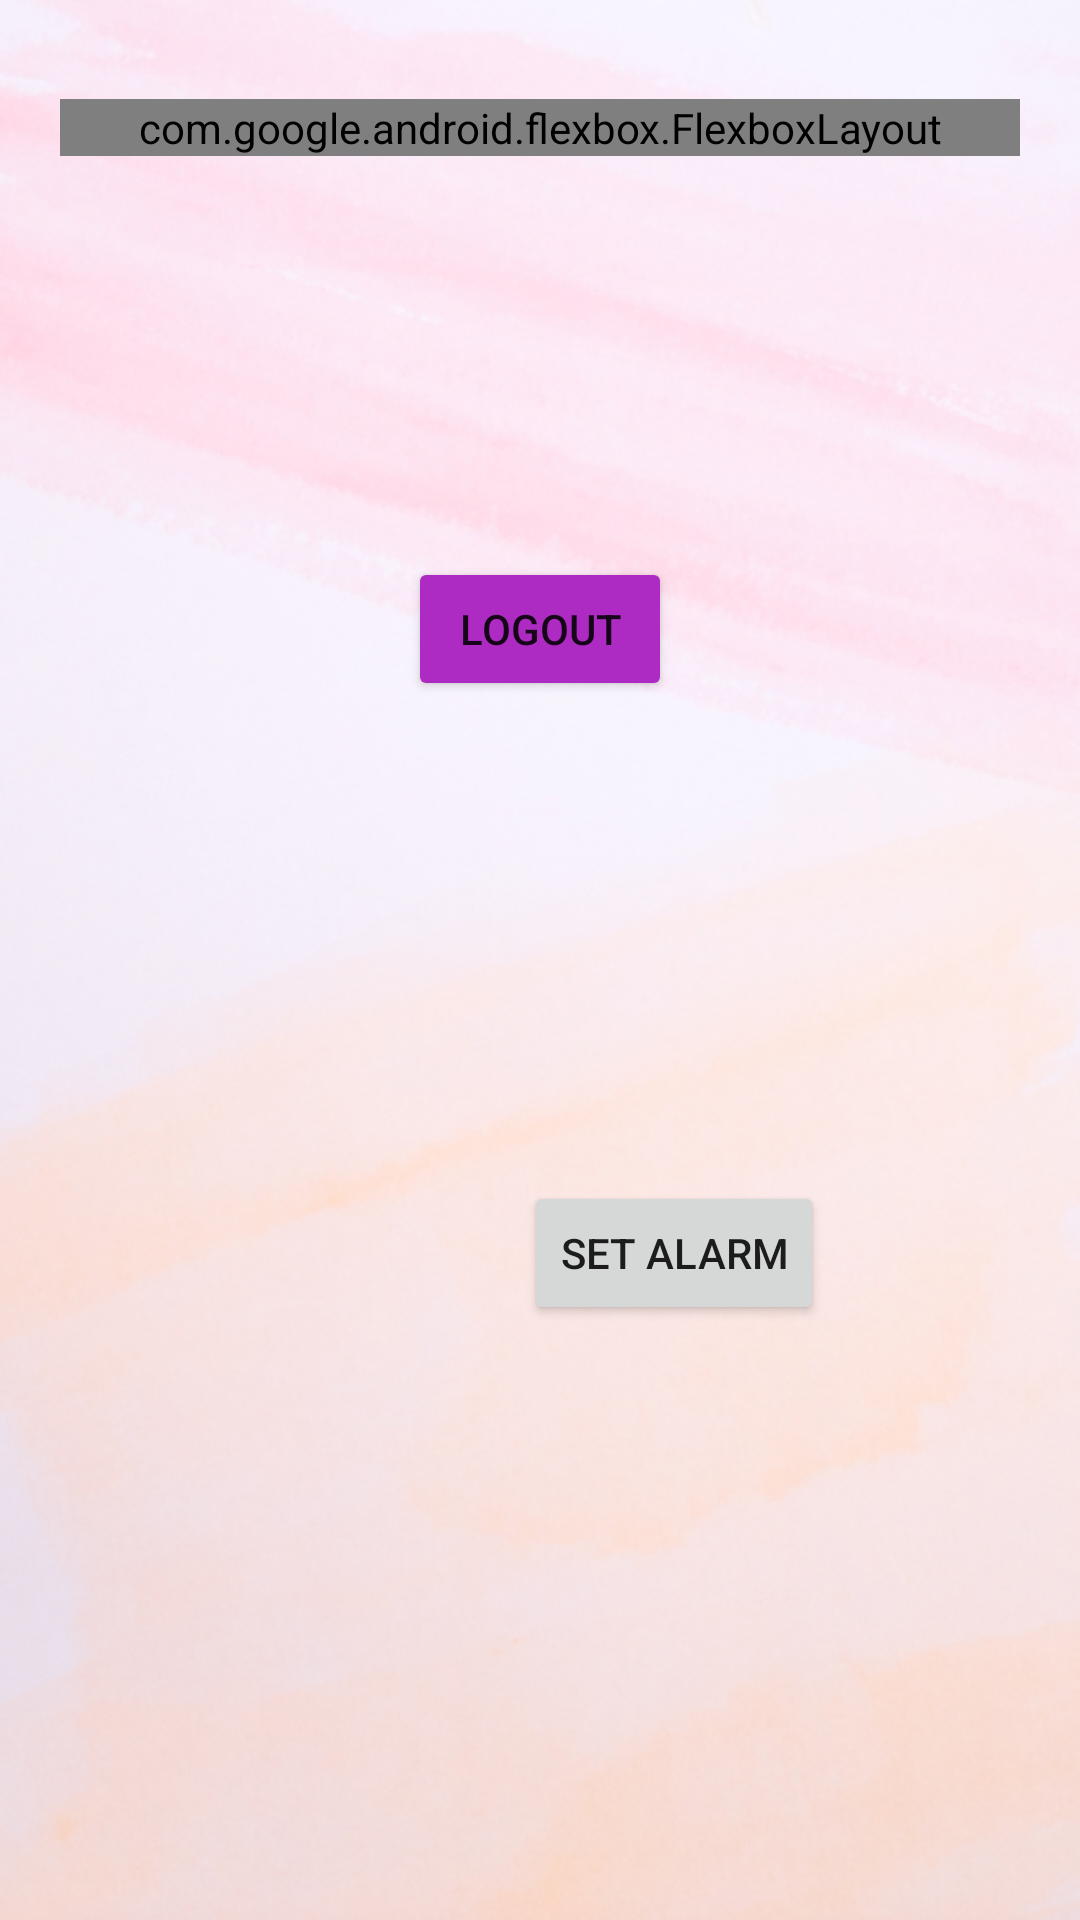

Here is an Android app screen rendered from its layout file. Give the layout XML and the strings, colors and styles it references.
<!-- AndroidManifest.xml: application theme Theme.MyCycle -->
<!-- res/layout/activity_user_section.xml -->
<?xml version="1.0" encoding="utf-8"?>
<androidx.constraintlayout.widget.ConstraintLayout xmlns:android="http://schemas.android.com/apk/res/android"
    xmlns:app="http://schemas.android.com/apk/res-auto"
    xmlns:tools="http://schemas.android.com/tools"
    android:layout_width="match_parent"
    android:layout_height="match_parent"
    android:padding="20dp"
    android:background="@drawable/background_img"
    tools:context=".UserSectionActivity">

    <include
        layout="@layout/navbar"
        android:layout_width="match_parent"
        android:layout_height="wrap_content"
        android:layout_marginTop="13dp"
        app:layout_constraintEnd_toEndOf="parent"
        app:layout_constraintStart_toStartOf="parent"
        app:layout_constraintTop_toTopOf="parent" />

    <androidx.constraintlayout.widget.ConstraintLayout
        android:id="@+id/reminder"
        android:layout_width="match_parent"
        android:layout_height="wrap_content"
        android:layout_marginTop="160dp"
        app:layout_constraintEnd_toEndOf="parent"
        app:layout_constraintHorizontal_bias="1.0"
        app:layout_constraintStart_toStartOf="parent"
        app:layout_constraintTop_toBottomOf="@id/logout">


        <TextView
            android:id="@+id/textClock"
            android:layout_width="wrap_content"
            android:layout_height="wrap_content"
            app:layout_constraintBottom_toBottomOf="parent"
            app:layout_constraintEnd_toEndOf="parent"
            app:layout_constraintStart_toStartOf="parent"
            app:layout_constraintTop_toTopOf="parent"
            app:layout_constraintHorizontal_bias="0.2"/>

        <Button
            android:id="@+id/setAlarmButton"
            android:layout_width="wrap_content"
            android:layout_height="wrap_content"
            android:layout_marginStart="25dp"
            android:text="set alarm"
            app:layout_constraintBottom_toBottomOf="parent"
            app:layout_constraintEnd_toEndOf="parent"
            app:layout_constraintStart_toEndOf="@id/textClock"
            app:layout_constraintTop_toTopOf="parent" />



    </androidx.constraintlayout.widget.ConstraintLayout>

    <Button
        android:id="@+id/logout"
        android:layout_width="wrap_content"
        android:layout_height="wrap_content"
        android:backgroundTint="#AD2BC3"
        android:text="@string/button"
        app:layout_constraintBottom_toBottomOf="parent"
        app:layout_constraintEnd_toEndOf="parent"
        app:layout_constraintStart_toStartOf="parent"
        app:layout_constraintTop_toTopOf="parent"
        app:layout_constraintVertical_bias="0.3" />
</androidx.constraintlayout.widget.ConstraintLayout>
<!-- res/layout/navbar.xml (included above) -->
<?xml version="1.0" encoding="utf-8"?>
<FrameLayout xmlns:android="http://schemas.android.com/apk/res/android"
    xmlns:tools="http://schemas.android.com/tools"
    android:layout_width="match_parent"
    android:layout_height="wrap_content"
    xmlns:app="http://schemas.android.com/apk/res-auto"
    tools:showIn="@layout/activity_main">

    <com.google.android.flexbox.FlexboxLayout
    android:layout_width="match_parent"
    android:layout_height="wrap_content"
    app:justifyContent="space_between"
    app:alignItems="center" >

    <ImageButton
        android:id="@+id/homeBtn"
        android:layout_width="wrap_content"
        android:layout_height="wrap_content"
        android:background="@drawable/ic_home" />

    <ImageButton
        android:id="@+id/calendarBtn"
        android:layout_width="wrap_content"
        android:layout_height="wrap_content"
        android:background="@drawable/ic_calendar" />

    <ImageButton
        android:id="@+id/forumBtn"
        android:layout_width="wrap_content"
        android:layout_height="wrap_content"
        android:background="@drawable/ic_forum" />

    <ImageButton
        android:id="@+id/userBtn"
        android:layout_width="wrap_content"
        android:layout_height="wrap_content"
        android:background="@drawable/ic_bxs_user" />

</com.google.android.flexbox.FlexboxLayout>
</FrameLayout>
<!-- res/layout/activity_main.xml (included above) -->
<?xml version="1.0" encoding="utf-8"?>
<LinearLayout
    xmlns:android="http://schemas.android.com/apk/res/android"
    xmlns:app="http://schemas.android.com/apk/res-auto"
    xmlns:tools="http://schemas.android.com/tools"
    android:layout_width="match_parent"
    android:layout_height="match_parent"
    android:padding="20dp"
    android:background="@drawable/background_img"
    tools:context=".MainActivity"
    android:orientation="vertical">

    <com.google.android.material.bottomnavigation.BottomNavigationView
        android:id="@+id/bottomNavigationView"
        android:layout_width="match_parent"
        android:layout_height="wrap_content"
        app:labelVisibilityMode="unlabeled"
        android:background="?android:selectableItemBackground"
        app:itemIconTint="@color/bottom_nav_item_color"
        app:itemRippleColor="@color/primary_light"
        app:itemIconSize="30dp"
        app:layout_constraintEnd_toEndOf="parent"
        app:layout_constraintStart_toStartOf="parent"
        app:layout_constraintTop_toBottomOf="@+id/frameLayout"
        app:menu="@menu/navbar" />

    <FrameLayout
        android:id="@+id/frameLayout"
        android:layout_width="match_parent"
        android:layout_height="match_parent"
        app:layout_constraintBottom_toBottomOf="parent"
        app:layout_constraintEnd_toEndOf="parent"
        app:layout_constraintHorizontal_bias="0.0"
        app:layout_constraintStart_toStartOf="parent"
        app:layout_constraintTop_toTopOf="parent"
        app:layout_constraintVertical_bias="0.017">

    </FrameLayout>


</LinearLayout>
<!-- resources referenced by this layout -->
<resources>
  <color name="primary_light">#D4A5B9</color>
  <!-- drawable background_img: jpg bitmap (drawable, 228833 bytes) -->
  <!-- drawable ic_bxs_user (drawable) -->
  <vector xmlns:android="http://schemas.android.com/apk/res/android"
      android:width="30dp"
      android:height="30dp"
      android:viewportWidth="30"
      android:viewportHeight="30">
    <path
        android:pathData="M9,8.421C9,11.686 11.804,14.342 15.25,14.342C18.696,14.342 21.5,11.686 21.5,8.421C21.5,5.157 18.696,2.5 15.25,2.5C11.804,2.5 9,5.157 9,8.421ZM26.361,27.5H27.75V26.184C27.75,21.107 23.388,16.974 18.028,16.974H12.472C7.111,16.974 2.75,21.107 2.75,26.184V27.5H26.361Z"
        android:fillColor="#0F084B"/>
  </vector>
  <!-- drawable ic_calendar: vector/xml drawable (drawable, 5159 chars, omitted) -->
  <!-- drawable ic_forum (drawable) -->
  <vector xmlns:android="http://schemas.android.com/apk/res/android"
      android:width="31dp"
      android:height="30dp"
      android:viewportWidth="31"
      android:viewportHeight="30">
    <path
        android:pathData="M25.25,7.5H24V17.5C24,18.188 23.438,18.75 22.75,18.75H7.75V20C7.75,21.375 8.875,22.5 10.25,22.5H22.75L27.75,27.5V10C27.75,8.625 26.625,7.5 25.25,7.5ZM21.5,13.75V5C21.5,3.625 20.375,2.5 19,2.5H5.25C3.875,2.5 2.75,3.625 2.75,5V21.25L7.75,16.25H19C20.375,16.25 21.5,15.125 21.5,13.75Z"
        android:fillColor="#0F084B"/>
  </vector>
  <!-- drawable ic_home (drawable) -->
  <vector xmlns:android="http://schemas.android.com/apk/res/android"
      android:width="30dp"
      android:height="30dp"
      android:viewportWidth="30"
      android:viewportHeight="30">
    <path
        android:pathData="M9.694,27.406V21.684H20.806V27.406H9.694ZM2.75,20.611V14.066C2.75,13.756 2.808,13.458 2.924,13.172C3.039,12.885 3.213,12.647 3.444,12.456L13.861,2.943C14.046,2.752 14.261,2.615 14.504,2.531C14.747,2.448 14.995,2.406 15.25,2.406C15.505,2.406 15.754,2.448 15.997,2.531C16.24,2.615 16.454,2.752 16.639,2.943L19.417,5.482L2.75,20.611ZM4.833,27.406C4.255,27.406 3.763,27.197 3.358,26.78C2.953,26.363 2.75,25.856 2.75,25.26V22.542L8.306,17.463V27.406H4.833ZM22.194,27.406V15.675L16.257,10.239L20.458,6.412L27.056,12.456C27.287,12.671 27.461,12.915 27.576,13.189C27.692,13.464 27.75,13.756 27.75,14.066V25.26C27.75,25.856 27.547,26.363 27.142,26.78C26.737,27.197 26.245,27.406 25.667,27.406H22.194Z"
        android:fillColor="#0F084B"/>
  </vector>
  <string name="button">Logout</string>
  <style name="Theme.MyCycle" parent="Theme.MaterialComponents.Light.NoActionBar">
          
          <item name="colorPrimary">@color/purple_500</item>
          <item name="colorPrimaryVariant">@color/purple_700</item>
          <item name="colorOnPrimary">@color/white</item>
          
          <item name="colorSecondary">@color/teal_200</item>
          <item name="colorSecondaryVariant">@color/teal_700</item>
          <item name="colorOnSecondary">@color/black</item>
          
          <item name="android:statusBarColor">?attr/colorPrimaryVariant</item>
          
      </style>
  <color name="purple_500">#FF6200EE</color>
  <color name="purple_700">#FF3700B3</color>
  <color name="white">#FFFFFFFF</color>
  <color name="teal_200">#FF03DAC5</color>
  <color name="teal_700">#FF018786</color>
  <color name="black">#212F3C</color>
</resources>
